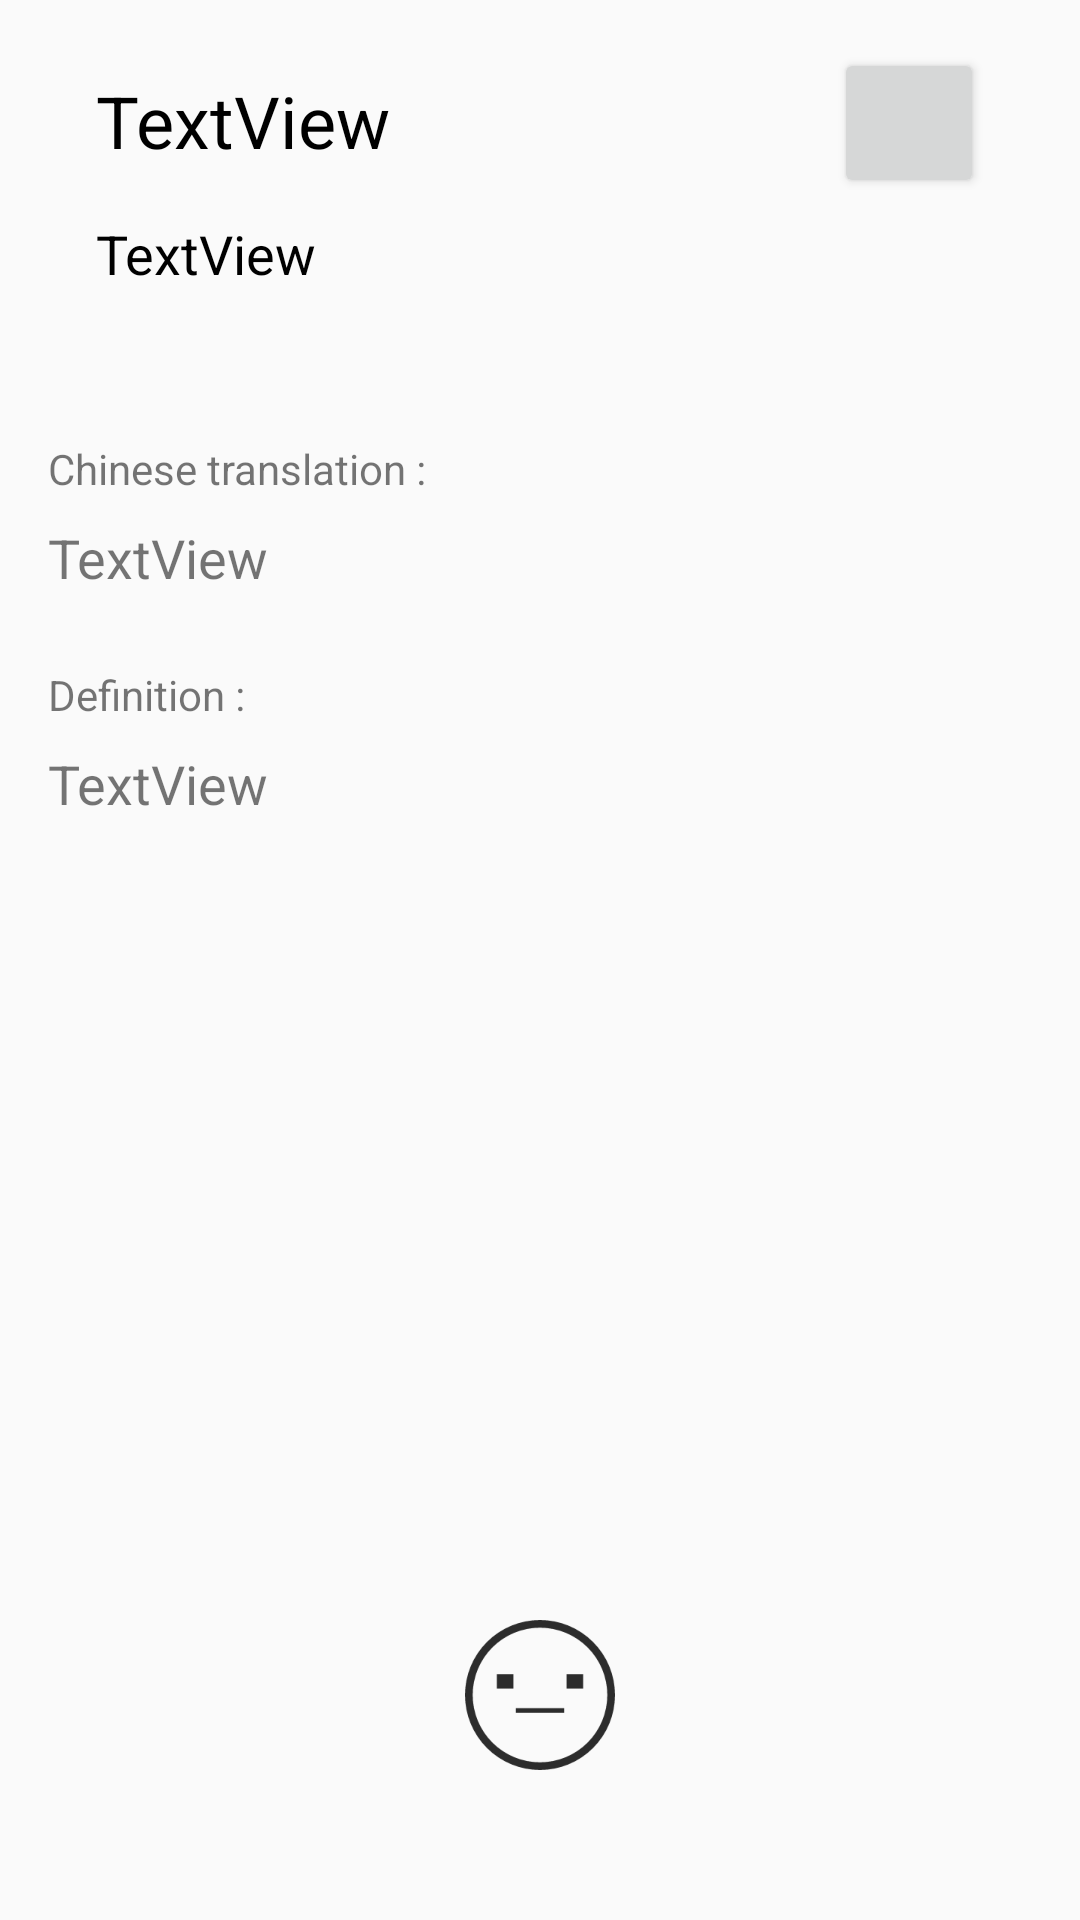

Produce the Android XML layout that renders to this screen, including the resource entries it uses.
<!-- AndroidManifest.xml: application theme AppTheme -->
<!-- res/layout/activity_detail.xml -->
<?xml version="1.0" encoding="utf-8"?>
<android.support.constraint.ConstraintLayout xmlns:android="http://schemas.android.com/apk/res/android"
    xmlns:app="http://schemas.android.com/apk/res-auto"
    xmlns:tools="http://schemas.android.com/tools"
    android:layout_width="match_parent"
    android:layout_height="match_parent"
    tools:context=".recite.DetailActivity">

    <TextView
        android:id="@+id/textV_recite_word"
        android:layout_width="wrap_content"
        android:layout_height="wrap_content"
        android:layout_marginStart="32dp"
        android:layout_marginTop="24dp"
        android:layout_marginBottom="8dp"
        android:text="TextView"
        android:textColor="@android:color/black"
        android:textIsSelectable="true"
        android:textSize="24sp"
        app:layout_constraintBottom_toBottomOf="parent"
        app:layout_constraintStart_toStartOf="parent"
        app:layout_constraintTop_toTopOf="parent"
        app:layout_constraintVertical_bias="0.0" />

    <TextView
        android:id="@+id/textV_recite_pronunciation"
        android:layout_width="wrap_content"
        android:layout_height="wrap_content"
        android:layout_marginStart="32dp"
        android:layout_marginTop="16dp"
        android:layout_marginEnd="8dp"
        android:text="TextView"
        android:textColor="@android:color/black"
        android:textIsSelectable="true"
        android:textSize="18sp"
        app:layout_constraintEnd_toEndOf="parent"
        app:layout_constraintHorizontal_bias="0.0"
        app:layout_constraintStart_toStartOf="parent"
        app:layout_constraintTop_toBottomOf="@+id/textV_recite_word" />

    <TextView
        android:id="@+id/textV_recite_translation"
        android:layout_width="0dp"
        android:layout_height="wrap_content"
        android:layout_marginStart="16dp"
        android:layout_marginTop="8dp"
        android:layout_marginEnd="16dp"
        android:maxHeight="200dp"
        android:scrollbars="vertical"
        android:text="TextView"
        android:textColor="@color/class2text"
        android:textIsSelectable="true"
        android:textSize="18sp"
        app:layout_constraintEnd_toEndOf="parent"
        app:layout_constraintHorizontal_bias="0.0"
        app:layout_constraintStart_toStartOf="parent"
        app:layout_constraintTop_toBottomOf="@+id/textView3" />

    <TextView
        android:id="@+id/textV_recite_definition"
        android:layout_width="0dp"
        android:layout_height="wrap_content"
        android:layout_marginStart="16dp"
        android:layout_marginTop="8dp"
        android:layout_marginEnd="16dp"
        android:maxHeight="200dp"
        android:scrollbars="vertical"
        android:text="TextView"
        android:textColor="@color/class2text"
        android:textIsSelectable="true"
        android:textSize="18sp"
        app:layout_constraintEnd_toEndOf="parent"
        app:layout_constraintHorizontal_bias="0.0"
        app:layout_constraintStart_toStartOf="parent"
        app:layout_constraintTop_toBottomOf="@+id/textView4" />

    <Button
        android:id="@+id/btn_reciteVoice"
        android:layout_width="50dp"
        android:layout_height="50dp"
        android:layout_marginTop="16dp"
        android:layout_marginEnd="32dp"
        android:layout_marginBottom="8dp"
        app:layout_constraintBottom_toBottomOf="parent"
        app:layout_constraintEnd_toEndOf="parent"
        app:layout_constraintTop_toTopOf="parent"
        app:layout_constraintVertical_bias="0.0" />

    <Button
        android:id="@+id/btn_reciteLearned"
        android:layout_width="50dp"
        android:layout_height="50dp"
        android:layout_marginStart="8dp"
        android:layout_marginTop="8dp"
        android:layout_marginEnd="8dp"
        android:layout_marginBottom="50dp"
        android:background="@mipmap/pokerf"
        app:layout_constraintBottom_toBottomOf="parent"
        app:layout_constraintEnd_toEndOf="parent"
        app:layout_constraintStart_toStartOf="parent"
        app:layout_constraintTop_toTopOf="parent"
        app:layout_constraintVertical_bias="1.0" />

    <TextView
        android:id="@+id/textView3"
        android:layout_width="wrap_content"
        android:layout_height="wrap_content"
        android:layout_marginStart="16dp"
        android:layout_marginTop="50dp"
        android:layout_marginEnd="8dp"
        android:text="@string/textView_translation"
        app:layout_constraintEnd_toEndOf="parent"
        app:layout_constraintHorizontal_bias="0.0"
        app:layout_constraintStart_toStartOf="parent"
        app:layout_constraintTop_toBottomOf="@+id/textV_recite_pronunciation" />

    <TextView
        android:id="@+id/textView4"
        android:layout_width="wrap_content"
        android:layout_height="wrap_content"
        android:layout_marginStart="16dp"
        android:layout_marginTop="24dp"
        android:layout_marginEnd="8dp"
        android:text="@string/textView_definition"
        app:layout_constraintEnd_toEndOf="parent"
        app:layout_constraintHorizontal_bias="0.0"
        app:layout_constraintStart_toStartOf="parent"
        app:layout_constraintTop_toBottomOf="@+id/textV_recite_translation" />

</android.support.constraint.ConstraintLayout>
<!-- resources referenced by this layout -->
<resources>
  <!-- mipmap pokerf: png bitmap (mipmap-xhdpi, 5607 bytes) -->
  <string name="textView_definition">Definition :</string>
  <string name="textView_translation">Chinese translation :</string>
  <style name="AppTheme" parent="Theme.AppCompat.Light.NoActionBar">
          
          <item name="colorPrimary">@color/colorPrimary</item>
          <item name="colorPrimaryDark">@color/colorPrimaryDark</item>
          <item name="colorAccent">@color/colorAccent</item>
      </style>
  <color name="colorPrimary">#475164</color>
  <color name="colorPrimaryDark">#475164</color>
  <color name="colorAccent">#475164</color>
</resources>
